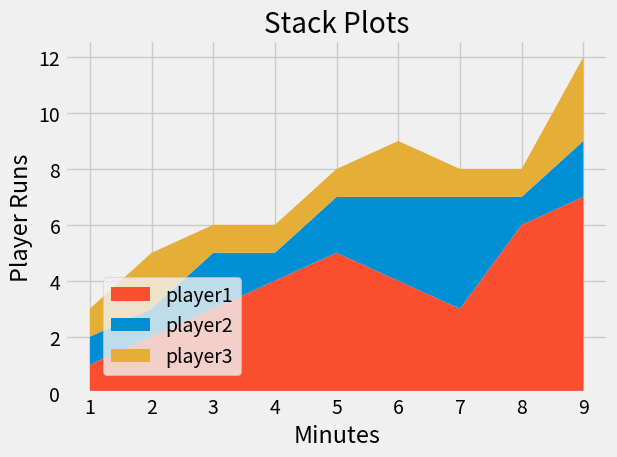

The matplotlib source for this figure:
# Stack plots Demo
from matplotlib import pyplot as plt
plt.style.use('fivethirtyeight')
minutes = [1,2,3,4,5,6,7,8,9]
player1 = [1,2,3,4,5,4,3,6,7]
player2 = [1,1,2,1,2,3,4,1,2]
player3 = [1,2,1,1,1,2,1,1,3]
labels_vals = ['player1','player2','player3']
colors =['#fc4f30','#008fd5','#e5ae37']
plt.stackplot(minutes,player1,player2,player3,labels=labels_vals,colors=colors)
plt.legend(loc=(0.07,0.05))
plt.title('Stack Plots')
plt.xlabel('Minutes')
plt.ylabel('Player Runs')
plt.tight_layout()
plt.show()
